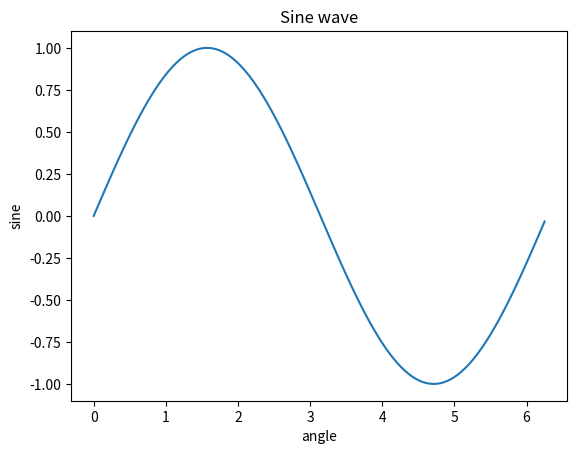

Here is the Python script that generated this plot:
from matplotlib import pyplot as plt
import numpy as np
import math
x=np.arange(0,math.pi*2,0.05)
y=np.sin(x)
plt.plot(x,y)
plt.xlabel("angle")
plt.ylabel("sine")
plt.title("Sine wave")
plt.show()
